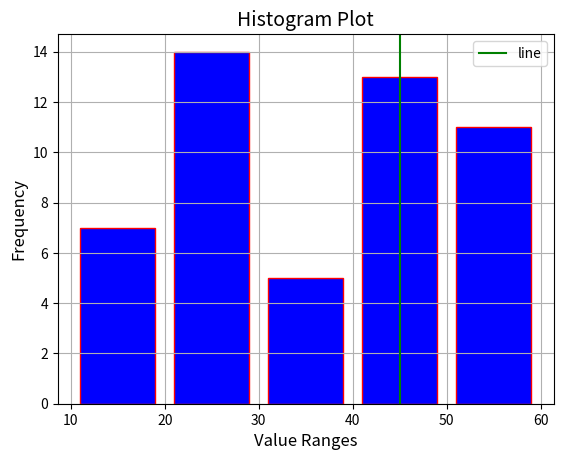

Recreate this plot in Python.
import matplotlib.pyplot as plt

# Corrected data (fixed missing comma)
x = [35, 16, 40, 59, 23, 10, 17, 42, 24, 40, 24, 58, 12, 42, 21, 59, 55, 46, 24, 26, 30, 44, 31, 59,28, 37, 53, 28, 46, 29, 17, 27, 55, 29, 44, 28, 45, 18, 20, 46, 43, 53, 59, 47, 45, 34, 15, 21,
56, 59]

# Define bins
bins = [10, 20, 30, 40, 50, 60]  

# Create histogram
plt.hist(x, bins=bins, color="b", edgecolor="r", rwidth=0.8)

# Add labels and title
plt.xlabel("Value Ranges", fontsize=12)
plt.ylabel("Frequency", fontsize=12)
plt.title("Histogram Plot", fontsize=14)

# Show plot
plt.axvline(45,color="g",label="line")
plt.legend()
plt.grid()
plt.show()